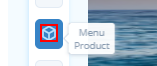
Workflow: Menu Product sub content

Step 1: click on the element

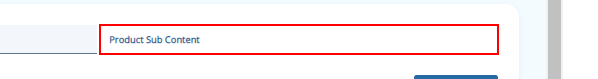
Step 2: click on the element 'Product Sub Content'

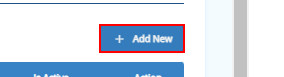
Step 3: click on the link 'Add New'

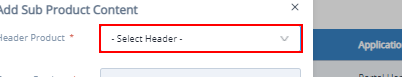
Step 4: select "Treasure & wholesale transaction" in the drop-down

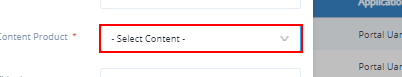
Step 5: select "testing" in the drop-down 'Content Product'

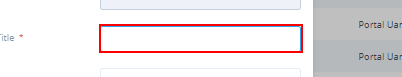
Step 6: type "automation" into the text box 'Title'

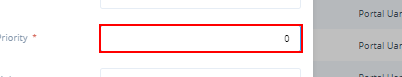
Step 7: type "20" into the text box 'Priority'

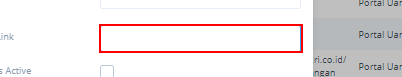
Step 8: type "https://outsystemsdev.corp.bankmandiri.co.id/KMS_Portal/GoToView.aspx?Artikel=68" into the text box 'Link'

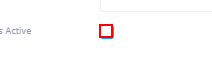
Step 9: click on the text box

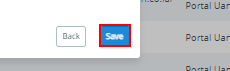
Step 10: click on the text box 'Save'
